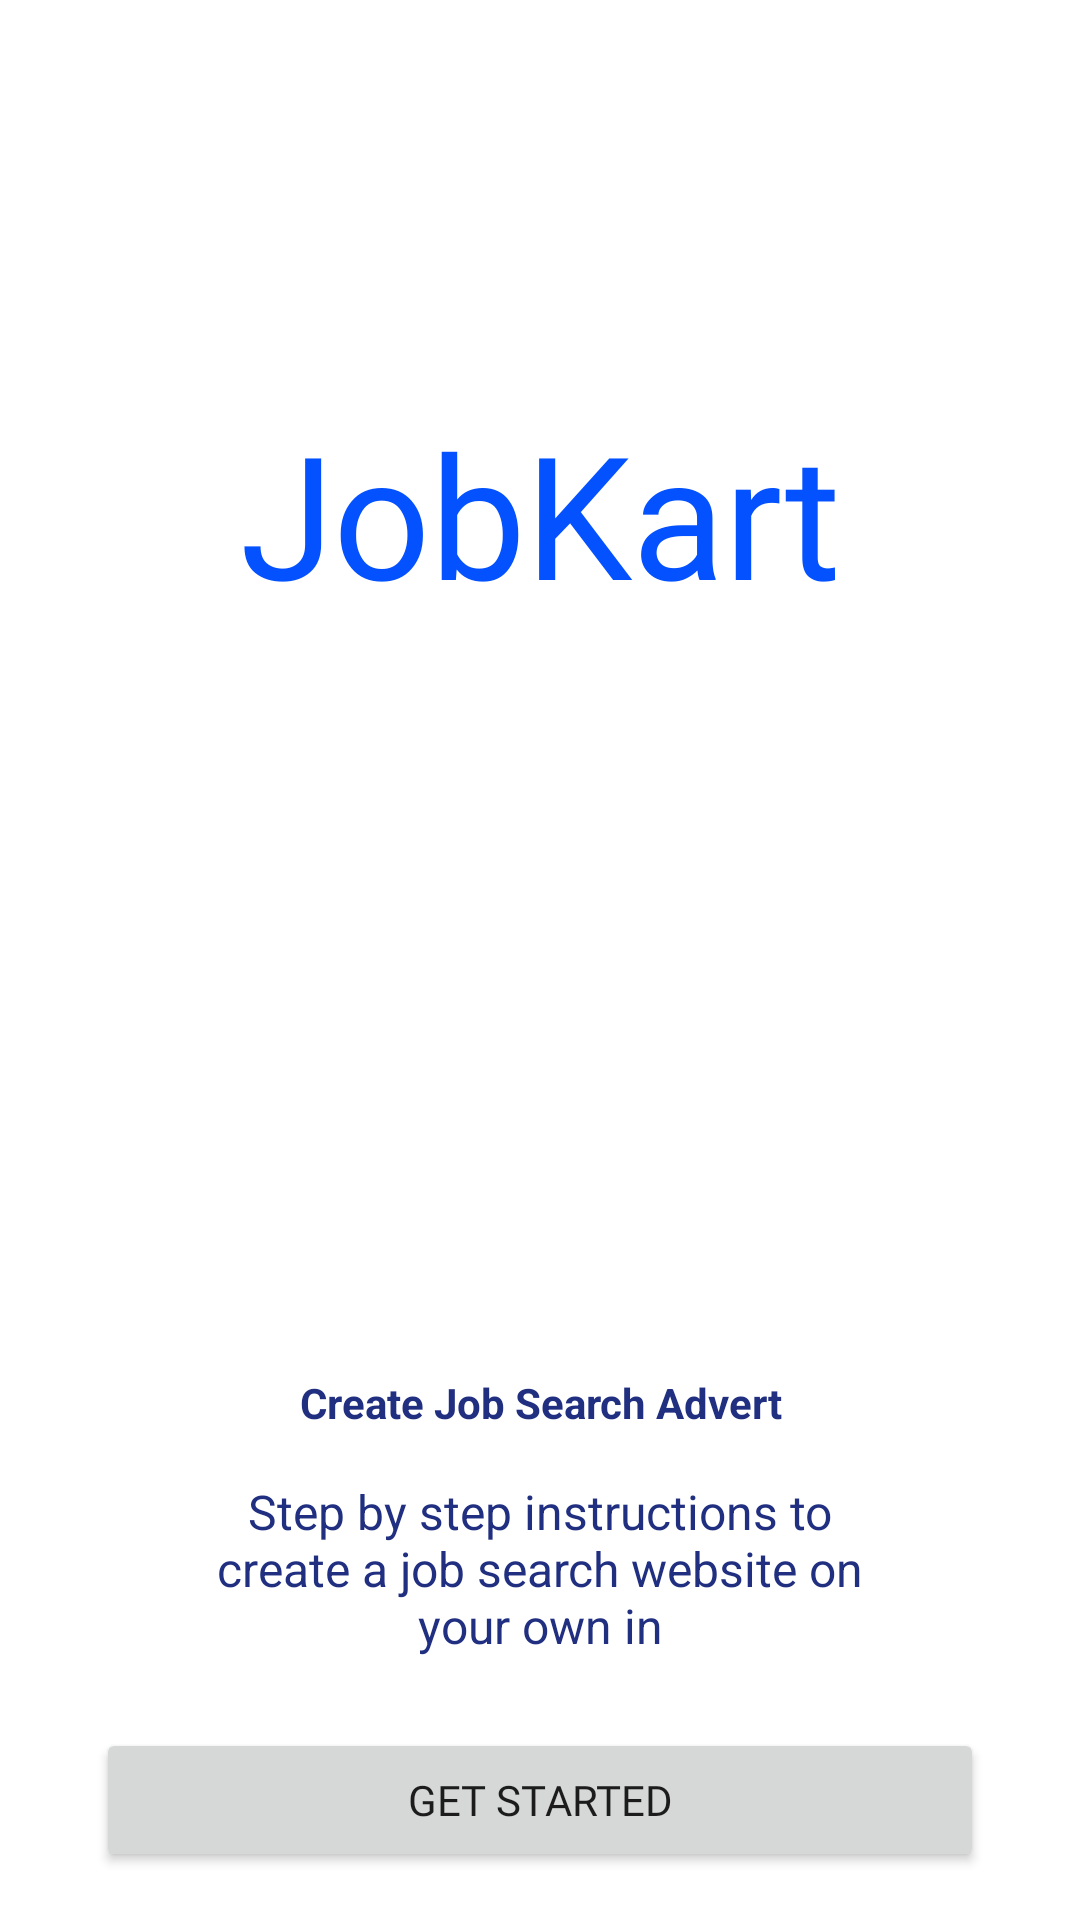

Android layout source for this screen:
<!-- AndroidManifest.xml: application theme Theme.JobRecruitmentAppAndroid -->
<!-- res/layout/activity_splash.xml -->
<?xml version="1.0" encoding="utf-8"?>
<androidx.constraintlayout.widget.ConstraintLayout xmlns:android="http://schemas.android.com/apk/res/android"
    xmlns:app="http://schemas.android.com/apk/res-auto"
    xmlns:tools="http://schemas.android.com/tools"
    android:layout_width="match_parent"
    android:layout_height="match_parent"
    tools:context=".activities.SplashActivity">

        <include
            android:id="@+id/top"
            layout="@layout/logo_top_header"
            android:layout_width="0dp"
            android:layout_height="0dp"
            android:layout_marginStart="32dp"
            android:layout_marginTop="16dp"
            android:layout_marginEnd="32dp"
            android:layout_marginBottom="16dp"
            app:layout_constraintBottom_toTopOf="@+id/getStartedButton"
            app:layout_constraintEnd_toEndOf="parent"
            app:layout_constraintStart_toStartOf="parent"
            app:layout_constraintTop_toTopOf="parent" />

        <Button
            android:id="@+id/getStartedButton"
            android:layout_width="0dp"
            android:layout_height="wrap_content"
            android:layout_marginStart="32dp"
            android:layout_marginEnd="32dp"
            android:layout_marginBottom="16dp"
            android:fontFamily="@font/inter"
            android:text="Get Started"
            app:layout_constraintBottom_toBottomOf="parent"
            app:layout_constraintEnd_toEndOf="parent"
            app:layout_constraintStart_toStartOf="parent" />

</androidx.constraintlayout.widget.ConstraintLayout>
<!-- res/layout/logo_top_header.xml (included above) -->
<?xml version="1.0" encoding="utf-8"?>
<androidx.constraintlayout.widget.ConstraintLayout
    xmlns:android="http://schemas.android.com/apk/res/android"
    android:layout_width="match_parent"
    xmlns:app="http://schemas.android.com/apk/res-auto"
    android:layout_height="match_parent">

    <include
        android:id="@+id/textView"
        layout="@layout/logo"
        android:layout_width="wrap_content"
        android:layout_height="wrap_content"
        app:layout_constraintBottom_toBottomOf="parent"
        app:layout_constraintEnd_toEndOf="parent"
        app:layout_constraintStart_toStartOf="parent"
        app:layout_constraintTop_toTopOf="parent"
        app:layout_constraintVertical_bias="0.25" />

    <TextView
        android:id="@+id/textView2"
        android:layout_width="0dp"
        android:layout_height="wrap_content"
        android:layout_marginStart="32dp"
        android:layout_marginEnd="32dp"
        android:text="Create Job Search Advert"
        android:textAlignment="center"
        android:textColor="@color/textColor"
        android:textStyle="bold"
        app:layout_constraintBottom_toBottomOf="parent"
        app:layout_constraintEnd_toEndOf="parent"
        app:layout_constraintStart_toStartOf="parent"
        app:layout_constraintTop_toBottomOf="@+id/textView"
        app:layout_constraintVertical_bias="0.75" />

    <TextView
        android:id="@+id/textView3"
        android:layout_width="0dp"
        android:layout_height="wrap_content"
        android:layout_marginStart="32dp"
        android:layout_marginTop="16dp"
        android:layout_marginEnd="32dp"
        android:text="Step by step instructions to create a job search website on your own in"
        android:textAlignment="center"
        android:textColor="@color/textColor"
        android:textSize="16sp"
        app:layout_constraintEnd_toEndOf="parent"
        app:layout_constraintStart_toStartOf="parent"
        app:layout_constraintTop_toBottomOf="@+id/textView2" />

</androidx.constraintlayout.widget.ConstraintLayout>
<!-- res/layout/logo.xml (included above) -->
<?xml version="1.0" encoding="utf-8"?>
<TextView
    xmlns:android="http://schemas.android.com/apk/res/android"
    android:id="@+id/textView"
    android:layout_width="wrap_content"
    android:layout_height="wrap_content"
    android:fontFamily="@font/jockey_one"
    android:text="@string/app_name"
    android:textAppearance="@style/TextAppearance.Material3.DisplayLarge"
    android:textColor="@color/primary" />
<!-- resources referenced by this layout -->
<resources>
  <color name="primary">#0351FF</color>
  <color name="textColor">#212F80</color>
  <string name="app_name">JobKart</string>
  <style name="Theme.JobRecruitmentAppAndroid" parent="Theme.MaterialComponents.DayNight.DarkActionBar">
          
          <item name="colorPrimary">@color/primary</item>
          <item name="colorPrimaryVariant">@color/purple_700</item>
          <item name="colorOnPrimary">@color/white</item>
          
          <item name="colorSecondary">@color/teal_200</item>
          <item name="colorSecondaryVariant">@color/teal_700</item>
          <item name="colorOnSecondary">@color/black</item>
          
          <item name="android:statusBarColor" tools:targetApi="l">?attr/colorPrimaryVariant</item>
          
      </style>
  <color name="purple_700">#FF3700B3</color>
  <color name="white">#FFFFFFFF</color>
  <color name="teal_200">#FF03DAC5</color>
  <color name="teal_700">#FF018786</color>
  <color name="black">#FF000000</color>
</resources>
